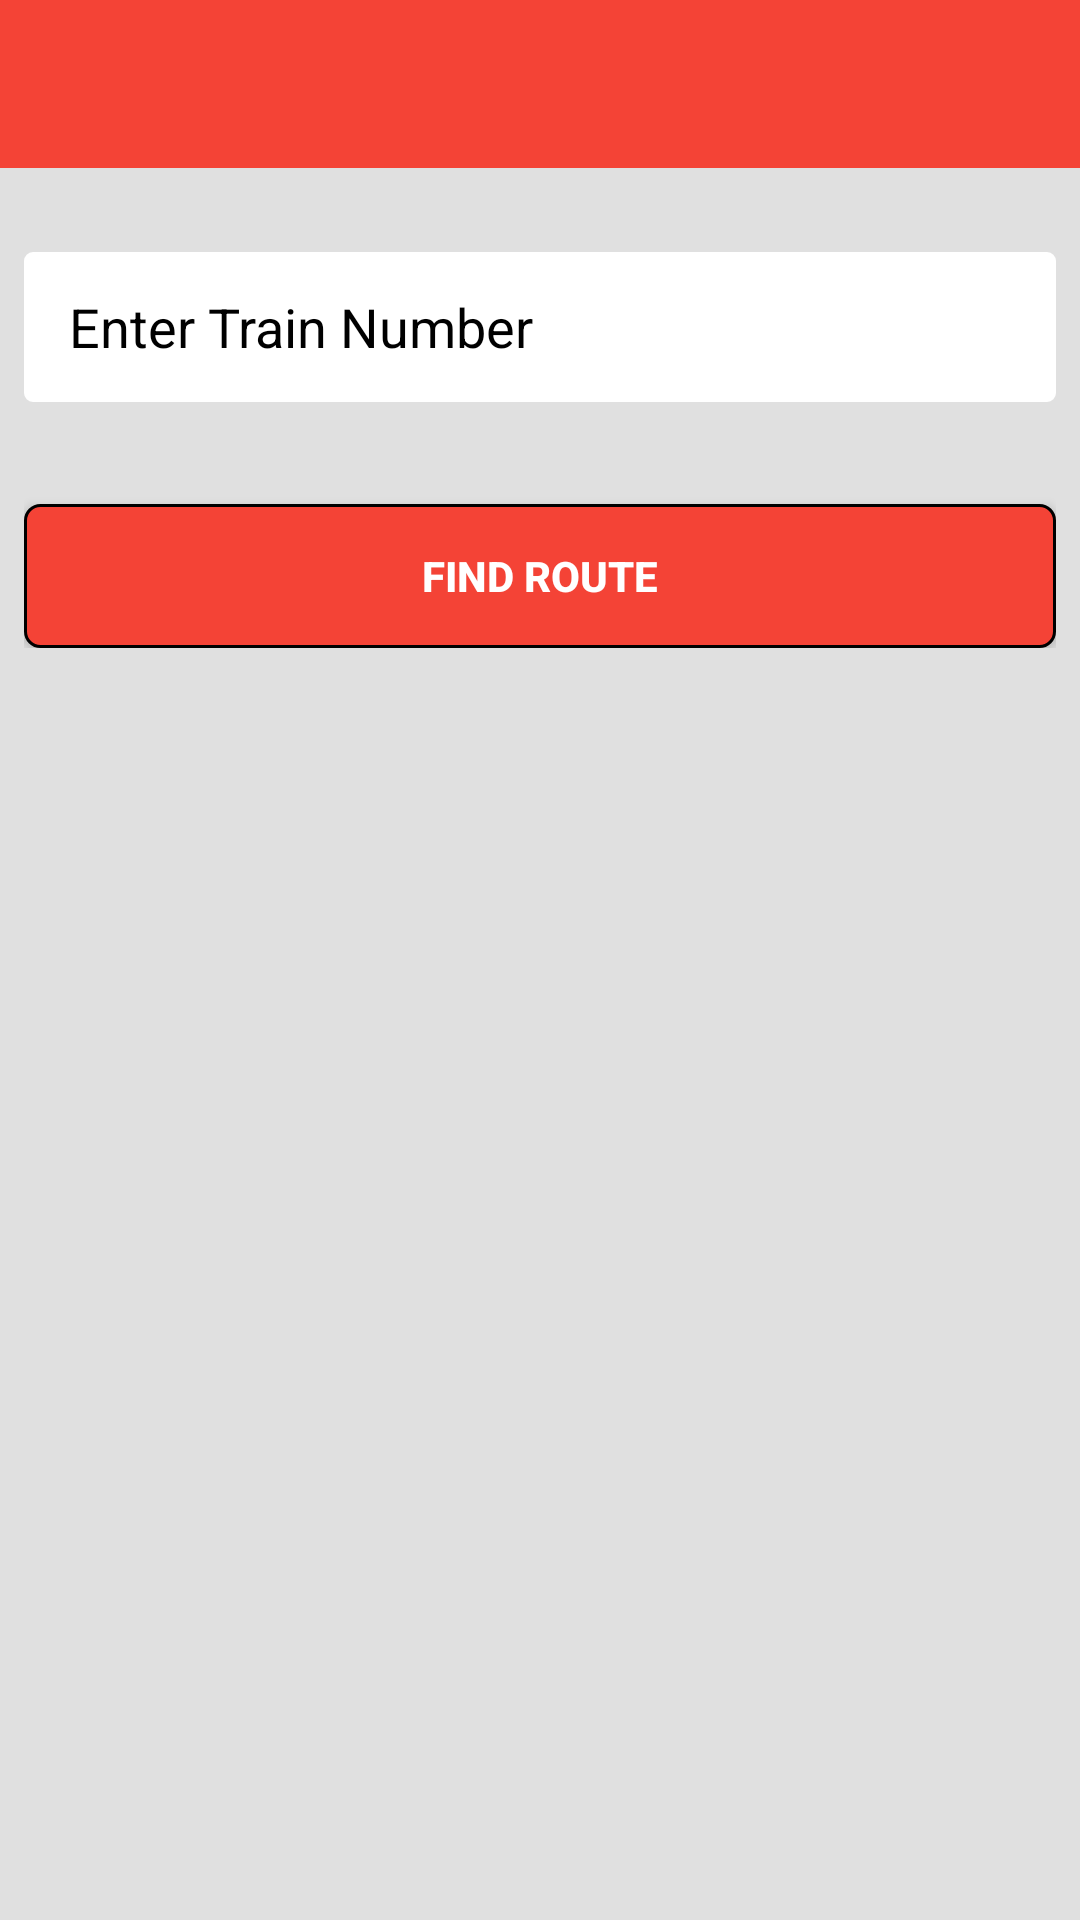

Produce the Android XML layout that renders to this screen, including the resource entries it uses.
<!-- AndroidManifest.xml: application theme AppTheme -->
<!-- res/layout/activity_route.xml -->
<?xml version="1.0" encoding="utf-8"?>
<RelativeLayout xmlns:android="http://schemas.android.com/apk/res/android"
    android:layout_width="match_parent"
    android:layout_height="match_parent"
    android:background="#e0e0e0">

    <android.support.v7.widget.Toolbar
        android:id="@+id/toolbar"
        android:layout_width="match_parent"
        android:layout_height="?actionBarSize"
        android:layout_alignParentLeft="true"
        android:layout_alignParentStart="true"
        android:layout_alignParentTop="true"
        android:background="@color/colorPrimary"
        android:theme="@style/AppTheme.AppBarOverlay">


    </android.support.v7.widget.Toolbar>

    <ScrollView
        android:layout_width="match_parent"
        android:layout_height="wrap_content"
        android:layout_margin="8dp"
        android:layout_below="@+id/toolbar">



            <RelativeLayout
                android:id="@+id/relativeLayout2"
                android:layout_width="match_parent"
                android:layout_height="match_parent"
                android:layout_marginTop="20dp"


                android:background="#e0e0e0">

                <EditText
                    android:id="@+id/train_number"
                    android:layout_width="match_parent"
                    android:layout_height="50dp"
                    android:hint="Enter Train Number"
                    android:imeOptions="actionNone|actionSearch|actionSend|actionNext|actionDone|actionPrevious"
                    android:inputType="number|numberSigned|numberDecimal|numberPassword|phone"
                    android:maxLength="5"
                    android:background="@drawable/back"
                    android:maxLines="1"
                    android:paddingLeft="15dp"
                    android:singleLine="true"
                    android:textColorHint="#000" />

            <Button
                android:id="@+id/FindRoute"
                android:layout_width="match_parent"
                android:layout_height="wrap_content"
                android:layout_alignParentLeft="true"
                android:layout_below="@+id/train_number"
                android:layout_marginTop="34dp"
                android:background="@drawable/backlist"
                android:text="Find Route"
                android:textStyle="bold"
                android:textColor="#ffffff" />
        </RelativeLayout>
    </ScrollView>
</RelativeLayout>
<!-- resources referenced by this layout -->
<resources>
  <color name="colorPrimary">#F44336</color>
  <!-- drawable back (drawable) -->
  <?xml version="1.0" encoding="UTF-8"?>
  <shape xmlns:android="http://schemas.android.com/apk/res/android"
      android:shape="rectangle">
      <solid android:color="#fff" />
      <stroke
          android:width="2dip"
          android:color="#fff" />
      <corners android:radius="2dip" />
  </shape>
  <!-- drawable backlist (drawable-xhdpi) -->
  <?xml version="1.0" encoding="UTF-8"?>
  <shape xmlns:android="http://schemas.android.com/apk/res/android"
      android:shape="rectangle">
      <solid android:color="#F44336" />
      <stroke
          android:width="1dip"
          android:color="#000" />
      <corners android:radius="5dip" />
  </shape>
  <style name="AppTheme.AppBarOverlay" parent="ThemeOverlay.AppCompat.Dark.NoActionBar" />
  <style name="AppTheme" parent="Theme.AppCompat.Light.DarkActionBar">
          
          <item name="colorPrimary">@color/colorPrimary</item>
          <item name="colorPrimaryDark">@color/colorPrimaryDark</item>
          <item name="colorAccent">@color/colorAccent</item>
          <item name="windowActionBar">false</item>
  
          <item name="windowNoTitle">true</item>
      </style>
  <style name="ThemeOverlay.AppCompat.Dark.NoActionBar">
  
      </style>
  <color name="colorPrimaryDark">#E53935</color>
  <color name="colorAccent">#FF4081</color>
</resources>
